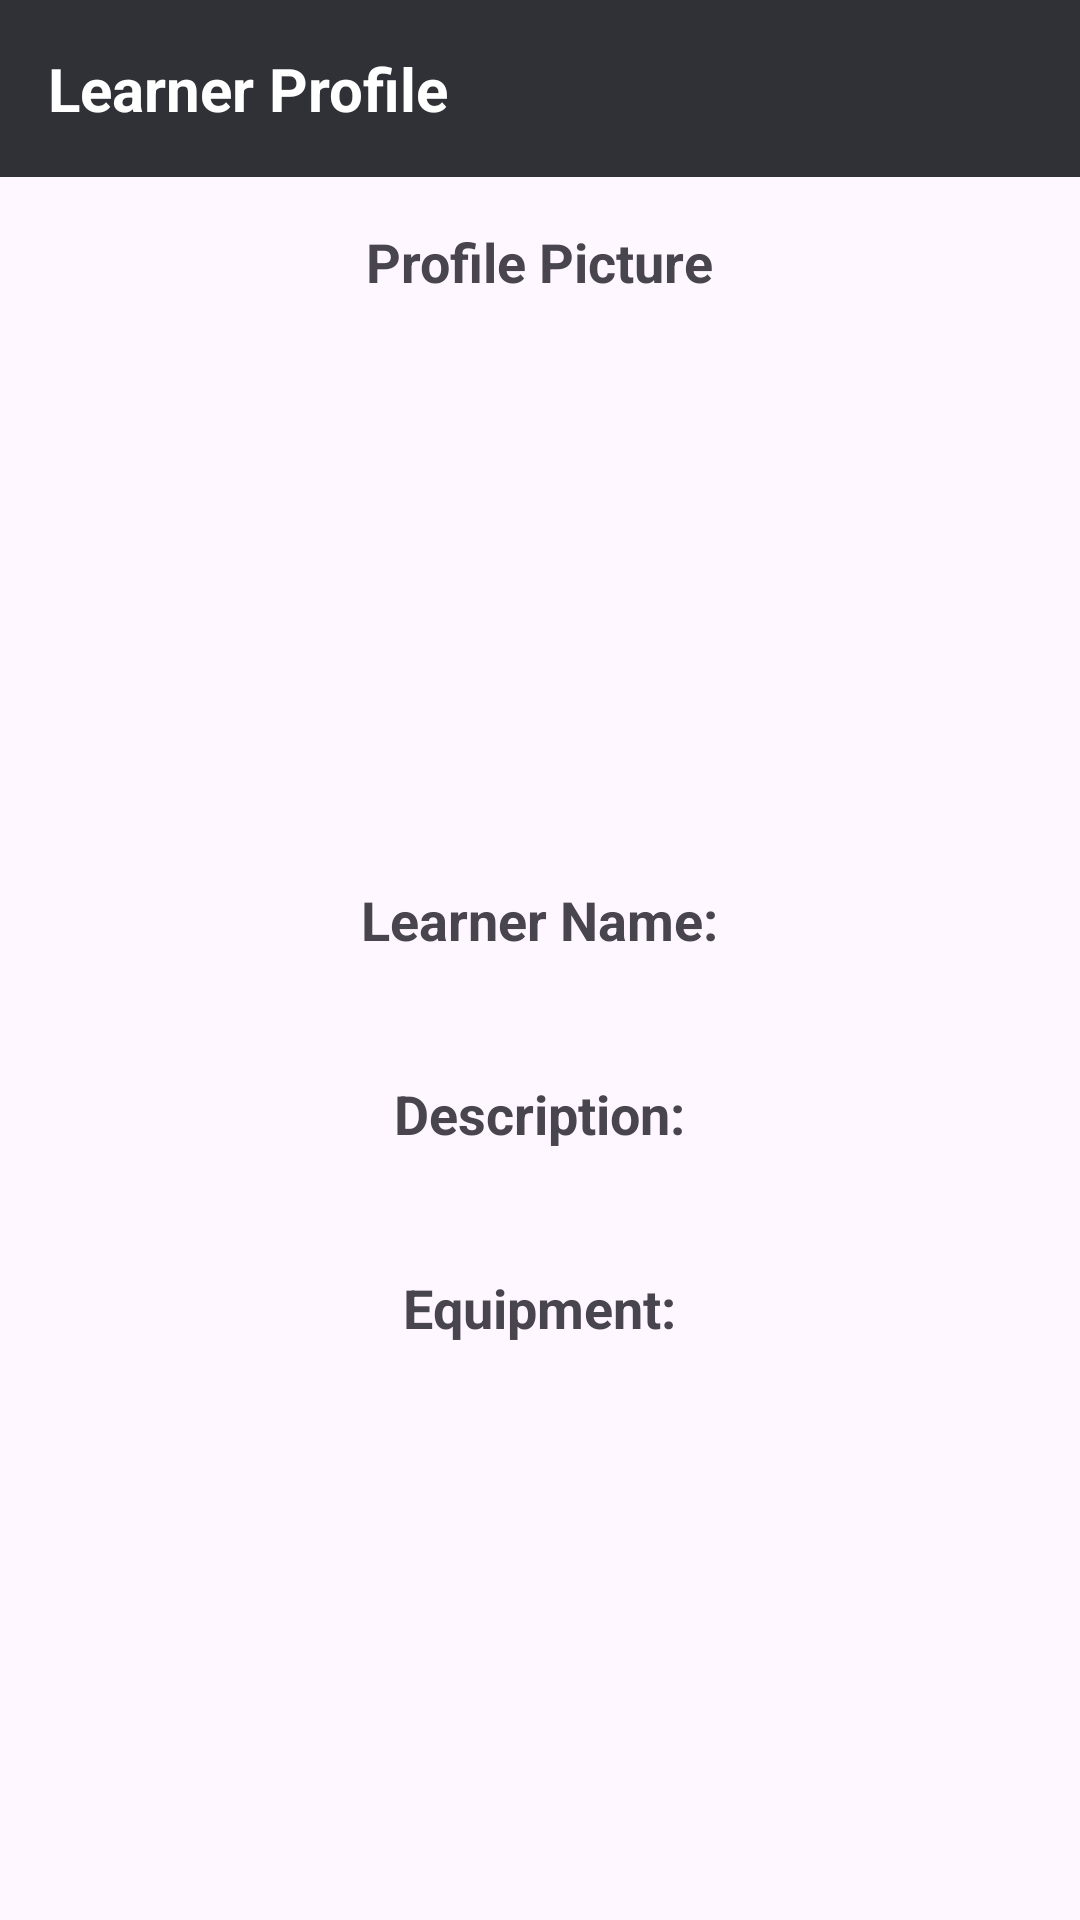

This screen was rendered from an Android layout file. Write that file and the resources it references.
<!-- AndroidManifest.xml: application theme Theme.FYPChefUP -->
<!-- res/layout/activity_profile_view_l.xml -->
<ScrollView xmlns:android="http://schemas.android.com/apk/res/android"
    xmlns:tools="http://schemas.android.com/tools"
    android:layout_width="match_parent"
    android:layout_height="match_parent"
    xmlns:app="http://schemas.android.com/apk/res-auto">

    <LinearLayout
        android:layout_width="match_parent"
        android:layout_height="wrap_content"
        android:orientation="vertical">

        
        <TextView
            android:layout_width="match_parent"
            android:layout_height="wrap_content"
            android:background="@color/grey"
            android:padding="16dp"
            android:text="Learner Profile"
            android:textColor="@android:color/white"
            android:textSize="20sp"
            android:textStyle="bold"/>

        
        <LinearLayout
            android:layout_width="match_parent"
            android:layout_height="wrap_content"
            android:orientation="horizontal"
            android:gravity="center">

            <LinearLayout
                android:layout_width="wrap_content"
                android:layout_height="wrap_content"
                android:orientation="vertical"
                android:gravity="center">

                <TextView
                    android:layout_width="wrap_content"
                    android:layout_height="wrap_content"
                    android:text="Profile Picture"
                    android:textSize="18sp"
                    android:layout_marginTop="16dp"
                    android:textStyle="bold"/>

                <ImageView
                    android:id="@+id/profileImage"
                    android:layout_width="179dp"
                    android:layout_height="179dp"
                    android:layout_marginEnd="8dp"
                    android:scaleType="centerCrop" />
            </LinearLayout>

            <LinearLayout
                android:layout_width="wrap_content"
                android:layout_height="wrap_content"
                android:orientation="vertical"
                android:gravity="center"/>
        </LinearLayout>

        
        <TextView
            android:id="@+id/learnerNameTextView"
            android:layout_width="wrap_content"
            android:layout_height="wrap_content"
            android:layout_gravity="center_horizontal"
            android:layout_marginTop="16dp"
            android:text="Learner Name:"
            android:textSize="18sp"
            android:textStyle="bold" />

        <TextView
            android:id="@+id/learnerName"
            android:layout_width="wrap_content"
            android:layout_height="wrap_content"
            android:textSize="18sp"
            android:layout_marginStart="16dp"
            android:layout_marginEnd="16dp"
            android:layout_gravity="center_horizontal"/>

        
        <TextView
            android:id="@+id/descriptionTextView"
            android:layout_width="wrap_content"
            android:layout_height="wrap_content"
            android:text="Description:"
            android:textSize="18sp"
            android:textStyle="bold"
            android:layout_marginTop="16dp"
            android:layout_gravity="center_horizontal"/>

        <TextView
            android:id="@+id/description"
            android:layout_width="wrap_content"
            android:layout_height="wrap_content"
            android:textSize="18sp"
            android:layout_marginStart="16dp"
            android:layout_marginEnd="16dp"
            android:layout_gravity="center_horizontal"/>

        
        <TextView
            android:id="@+id/equipmentTextView"
            android:layout_width="wrap_content"
            android:layout_height="wrap_content"
            android:text="Equipment:"
            android:textSize="18sp"
            android:textStyle="bold"
            android:layout_marginTop="16dp"
            android:layout_gravity="center_horizontal"/>

        <TextView
            android:id="@+id/equipment"
            android:layout_width="wrap_content"
            android:layout_height="wrap_content"
            android:textSize="18sp"
            android:layout_marginStart="16dp"
            android:layout_marginEnd="16dp"
            android:layout_gravity="center_horizontal"/>

    </LinearLayout>
</ScrollView>
<!-- resources referenced by this layout -->
<resources>
  <color name="grey">#2f3136</color>
  <style name="Theme.FYPChefUP" parent="Base.Theme.FYPChefUP" />
  <style name="Base.Theme.FYPChefUP" parent="Theme.Material3.DayNight.NoActionBar">
          
          
      </style>
</resources>
